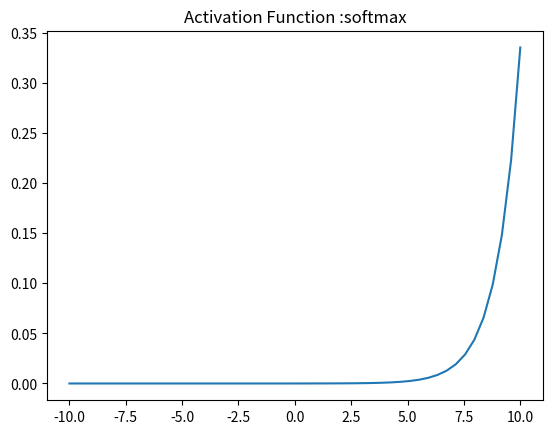

Write Python code to recreate this figure.
import numpy as np
import matplotlib.pyplot as plt

import cmath
def integration(x):
    a=np.exp(x)
    return sum(a)
    
def softmax(x):
    return np.exp(x)/integration(x)
    
x = np.linspace(-10, 10)
plt.plot(x, softmax(x))
plt.axis('tight')
plt.title('Activation Function :softmax')
plt.show()